Dataset: combined (GitHub, WhenLifeHandsYouLemons/Computer-Science-IA). Classes: decmial, division sign, eight, equal, five, four, minus sign, nine, one, plus sign, seven, six, three, times sign, two, zero.

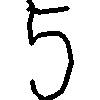
Label: five

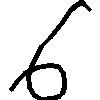
Label: six

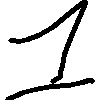
Label: one

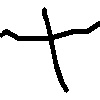
Label: plus sign

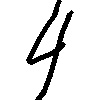
Label: four

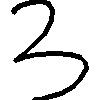
Label: three
